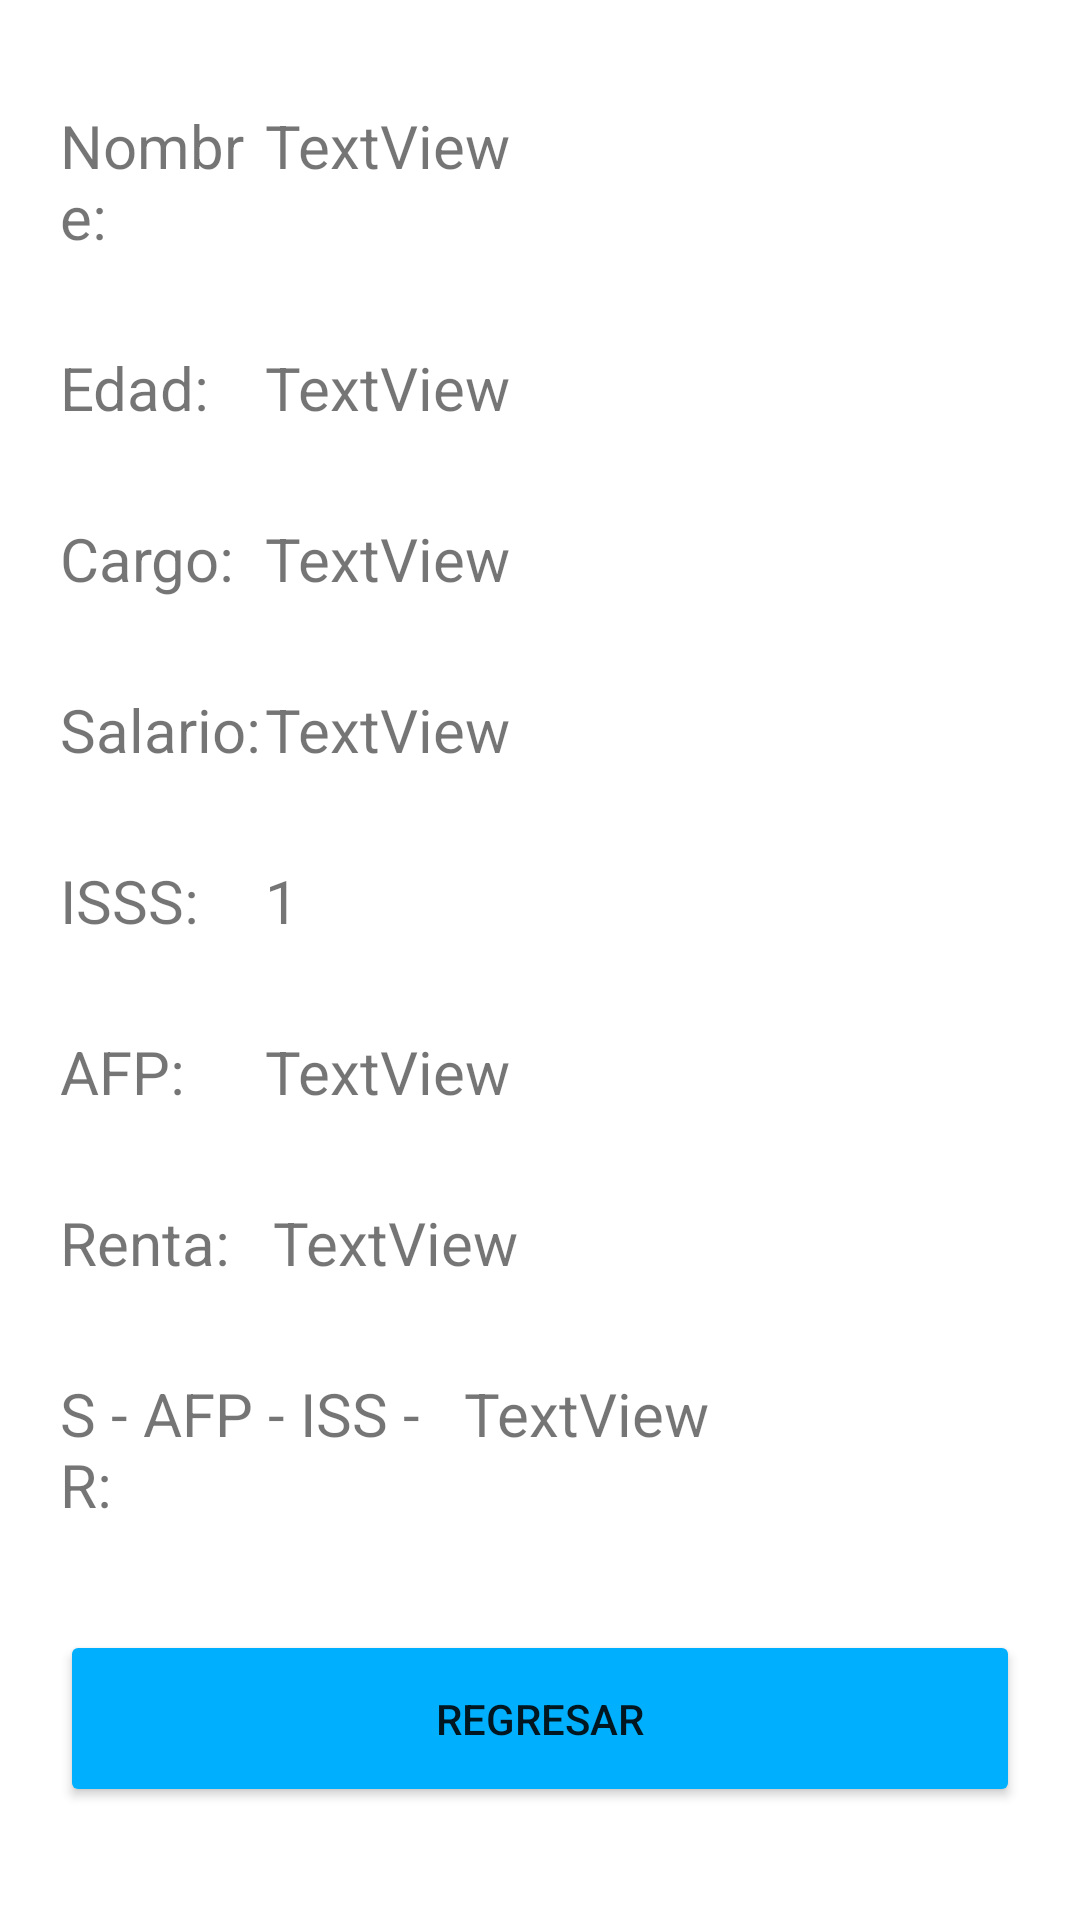

Layout XML and referenced resources for this Android screen:
<!-- AndroidManifest.xml: application theme Theme.Parcial2_PDM -->
<!-- res/layout/activity_ver_empleado.xml -->
<?xml version="1.0" encoding="utf-8"?>
<LinearLayout xmlns:android="http://schemas.android.com/apk/res/android"
    xmlns:app="http://schemas.android.com/apk/res-auto"
    xmlns:tools="http://schemas.android.com/tools"
    android:layout_width="match_parent"
    android:layout_height="match_parent"
    tools:context=".VerEmpleado"
    android:orientation="vertical"
    android:gravity="center"
    android:padding="20dp">


    <LinearLayout
        android:layout_width="match_parent"
        android:layout_height="wrap_content"
        android:layout_marginVertical="15dp"
        android:orientation="horizontal">

        <TextView
            android:id="@+id/textView6"
            android:layout_width="10dp"
            android:layout_height="wrap_content"
            android:layout_weight="1"
            android:text="Nombre:"
            android:textSize="20dp" />

        <TextView
            android:id="@+id/nombreApellido"
            android:layout_width="193dp"
            android:layout_height="wrap_content"
            android:layout_weight="1"
            android:text="TextView"
            android:textSize="20dp" />
    </LinearLayout>

    <LinearLayout
        android:layout_width="match_parent"
        android:layout_height="wrap_content"
        android:layout_marginVertical="15dp"
        android:orientation="horizontal">

        <TextView
            android:id="@+id/textView7"
            android:layout_width="10dp"
            android:layout_height="wrap_content"
            android:layout_weight="1"
            android:text="Edad:"
            android:textSize="20dp" />

        <TextView
            android:id="@+id/edadVer"
            android:layout_width="193dp"
            android:layout_height="wrap_content"
            android:layout_weight="1"
            android:text="TextView"
            android:textSize="20dp" />
    </LinearLayout>

    <LinearLayout
        android:layout_width="match_parent"
        android:layout_height="wrap_content"
        android:layout_marginVertical="15dp"
        android:orientation="horizontal">

        <TextView
            android:id="@+id/textView8"
            android:layout_width="10dp"
            android:layout_height="wrap_content"
            android:layout_weight="1"
            android:text="Cargo:"
            android:textSize="20dp" />

        <TextView
            android:id="@+id/cargoVer"
            android:layout_width="193dp"
            android:layout_height="wrap_content"
            android:layout_weight="1"
            android:text="TextView"
            android:textSize="20dp" />
    </LinearLayout>

    <LinearLayout
        android:layout_width="match_parent"
        android:layout_height="wrap_content"
        android:layout_marginVertical="15dp"
        android:orientation="horizontal">

        <TextView
            android:id="@+id/textView9"
            android:layout_width="10dp"
            android:layout_height="wrap_content"
            android:layout_weight="1"
            android:text="Salario:"
            android:textSize="20dp" />

        <TextView
            android:id="@+id/salarioVer"
            android:layout_width="193dp"
            android:layout_height="wrap_content"
            android:layout_weight="1"
            android:text="TextView"
            android:textSize="20dp" />
    </LinearLayout>

    <LinearLayout
        android:layout_width="match_parent"
        android:layout_height="wrap_content"
        android:layout_marginVertical="15dp"
        android:orientation="horizontal">

        <TextView
            android:id="@+id/textView10"
            android:layout_width="10dp"
            android:layout_height="wrap_content"
            android:layout_weight="1"
            android:text="ISSS:"
            android:textSize="20dp" />

        <TextView
            android:id="@+id/isss"
            android:layout_width="193dp"
            android:layout_height="wrap_content"
            android:layout_weight="1"
            android:text="1"
            android:textSize="20dp" />
    </LinearLayout>
    <LinearLayout
        android:layout_width="match_parent"
        android:layout_height="wrap_content"
        android:layout_marginVertical="15dp"
        android:orientation="horizontal">

        <TextView
            android:id="@+id/textView11"
            android:layout_width="10dp"
            android:layout_height="wrap_content"
            android:layout_weight="1"
            android:text="AFP:"
            android:textSize="20dp" />

        <TextView
            android:id="@+id/afp"
            android:layout_width="193dp"
            android:layout_height="wrap_content"
            android:layout_weight="1"
            android:text="TextView"
            android:textSize="20dp" />
    </LinearLayout>

    <LinearLayout
        android:layout_width="match_parent"
        android:layout_height="wrap_content"
        android:layout_marginVertical="15dp"
        android:orientation="horizontal">

        <TextView
            android:id="@+id/textView13"
            android:layout_width="15dp"
            android:layout_height="wrap_content"
            android:layout_weight="1"
            android:text="Renta:"
            android:textSize="20dp" />

        <TextView
            android:id="@+id/renta"
            android:layout_width="193dp"
            android:layout_height="wrap_content"
            android:layout_weight="1"
            android:text="TextView"
            android:textSize="20dp" />
    </LinearLayout>

    <LinearLayout
        android:layout_width="match_parent"
        android:layout_height="wrap_content"
        android:layout_marginVertical="15dp"
        android:orientation="horizontal">

        <TextView
            android:id="@+id/textView12"
            android:layout_width="wrap_content"
            android:layout_height="wrap_content"
            android:layout_weight="1"
            android:text="S - AFP - ISS - R:"
            android:textSize="20dp" />

        <TextView
            android:id="@+id/salarioDescuento"
            android:layout_width="193dp"
            android:layout_height="wrap_content"
            android:layout_weight="1"
            android:text="TextView"
            android:textSize="20dp" />
    </LinearLayout>

    <Button
        android:id="@+id/regresar"
        android:layout_width="match_parent"
        android:layout_height="wrap_content"
        android:padding="20dp"
        app:cornerRadius="20dp"
        android:layout_marginTop="20dp"
        android:backgroundTint="#00B0FF"
        android:text="Regresar" />

    <Button
        android:id="@+id/delete"
        android:layout_width="match_parent"
        android:layout_height="wrap_content"
        android:padding="20dp"
        app:cornerRadius="20dp"
        android:layout_marginTop="10dp"
        android:backgroundTint="#FF0000"
        android:text="Eliminar empleado" />
</LinearLayout>
<!-- resources referenced by this layout -->
<resources>
  <style name="Theme.Parcial2_PDM" parent="Theme.MaterialComponents.DayNight.DarkActionBar">
          
          <item name="colorPrimary">@color/purple_500</item>
          <item name="colorPrimaryVariant">@color/purple_700</item>
          <item name="colorOnPrimary">@color/white</item>
          
          <item name="colorSecondary">@color/teal_200</item>
          <item name="colorSecondaryVariant">@color/teal_700</item>
          <item name="colorOnSecondary">@color/black</item>
          
          <item name="android:statusBarColor" tools:targetApi="l">?attr/colorPrimaryVariant</item>
          
      </style>
  <!-- not gathered from this repository: default colours our renderer supplied (Android Studio template values) -->
  <color name="purple_500">#FF6200EE</color>
  <color name="purple_700">#FF3700B3</color>
  <color name="teal_200">#FF03DAC5</color>
  <color name="teal_700">#FF018786</color>
  <color name="black">#FF000000</color>
  <color name="white">#FFFFFFFF</color>
</resources>
